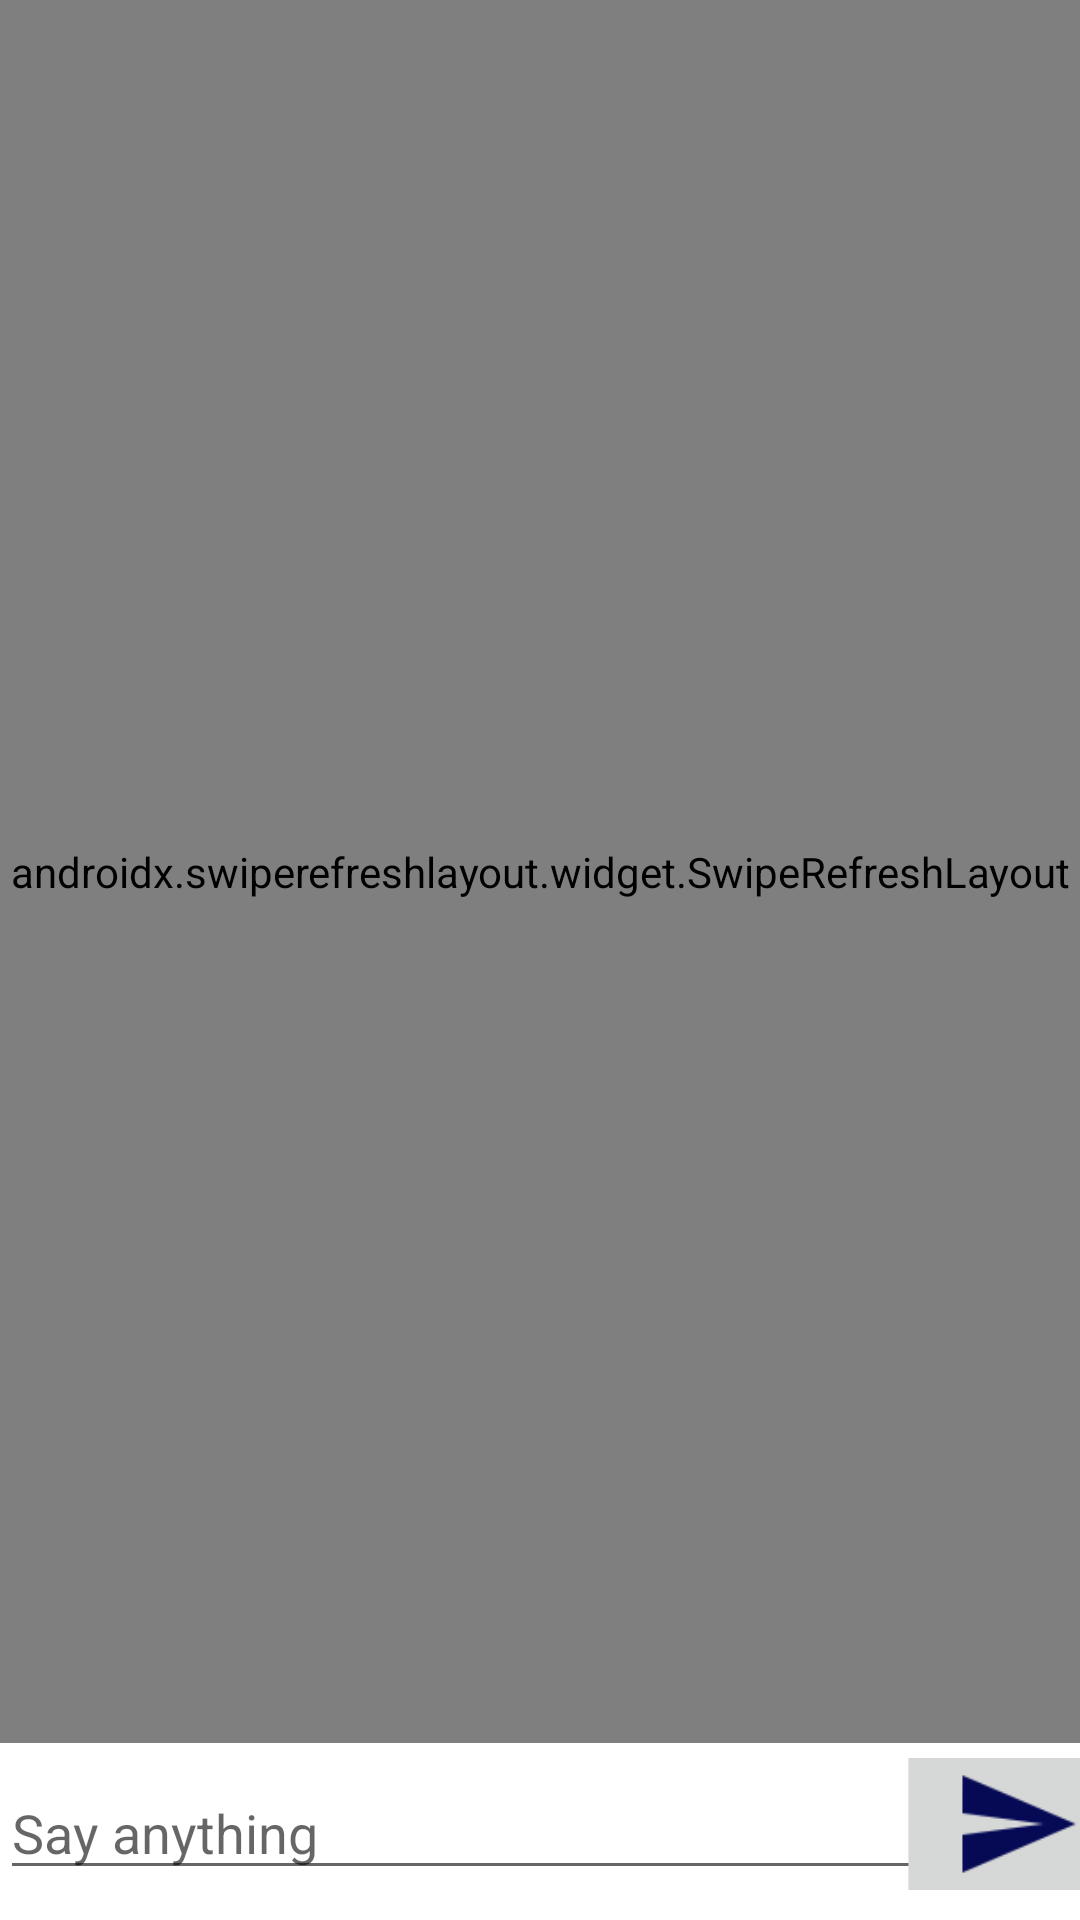

The Android layout XML behind this screen, and the referenced resources:
<!-- AndroidManifest.xml: application theme Theme.MusicBuddy -->
<!-- res/layout/fragment_message.xml -->
<?xml version="1.0" encoding="utf-8"?>
<RelativeLayout
    xmlns:android="http://schemas.android.com/apk/res/android"
    xmlns:tools="http://schemas.android.com/tools"
    android:layout_width="match_parent"
    android:layout_height="match_parent"
    xmlns:app="http://schemas.android.com/apk/res-auto"
    tools:context=".ui.fragments.messageFragment">


    <androidx.swiperefreshlayout.widget.SwipeRefreshLayout
        android:id="@+id/swipeContainer"
        android:layout_width="match_parent"
        android:layout_height="wrap_content"
        android:layout_above="@+id/rlSend"
        android:layout_alignParentStart="true"
        android:layout_alignParentLeft="true"
        android:layout_alignParentTop="true"
        android:layout_alignParentEnd="true">

        <androidx.recyclerview.widget.RecyclerView
            android:id="@+id/rv_messageContainer"
            android:layout_width="match_parent"
            android:layout_height="wrap_content"
            android:layout_above="@+id/rlSend"
            android:layout_alignParentStart="true"
            android:layout_alignParentLeft="true"
            android:layout_alignParentTop="true"
            android:layout_alignParentEnd="true" />
    </androidx.swiperefreshlayout.widget.SwipeRefreshLayout>

    <RelativeLayout
        android:id="@+id/rlSend"
        android:layout_width="match_parent"
        android:layout_height="wrap_content"
        android:layout_alignParentBottom="true"
        android:paddingLeft="0dp"
        android:paddingTop="5dp"
        android:paddingRight="0dp"
        android:paddingBottom="10dp">

        <EditText
            android:id="@+id/etMessage"
            android:layout_width="match_parent"
            android:layout_height="wrap_content"
            android:layout_alignBottom="@+id/ibSend"
            android:layout_toLeftOf="@+id/ibSend"
            android:gravity="top"
            android:hint="@string/message_hint"
            android:imeOptions="actionSend"
            android:inputType="textShortMessage" />

        <ImageButton
            android:id="@+id/ibSend"
            android:layout_width="wrap_content"
            android:layout_height="wrap_content"
            android:layout_alignParentRight="true"
            android:contentDescription="@string/send"
            android:gravity="center"
            android:paddingRight="10dp"
            android:scaleX="1.8"
            android:scaleY="1.8"
            android:src="@drawable/sendblue"
            android:textSize="18sp" />
    </RelativeLayout>

</RelativeLayout>
<!-- resources referenced by this layout -->
<resources>
  <!-- drawable sendblue (drawable) -->
  <vector android:autoMirrored="true" android:height="24dp"
      android:tint="#060A55" android:viewportHeight="24"
      android:viewportWidth="24" android:width="24dp" xmlns:android="http://schemas.android.com/apk/res/android">
      <path android:fillColor="@android:color/white" android:pathData="M2.01,21L23,12 2.01,3 2,10l15,2 -15,2z"/>
  </vector>
  <string name="message_hint">Say anything</string>
  <string name="send">Send</string>
  <style name="Theme.MusicBuddy" parent="Theme.MaterialComponents.DayNight.NoActionBar">
          
          <item name="colorPrimary">@color/purple_500</item>
          <item name="colorPrimaryVariant">@color/purple_700</item>
          <item name="colorOnPrimary">@color/white</item>
          
          <item name="colorSecondary">@color/teal_200</item>
          <item name="colorSecondaryVariant">@color/teal_700</item>
          <item name="colorOnSecondary">@color/black</item>
          
          <item name="android:statusBarColor" tools:targetApi="l">?attr/colorPrimaryVariant</item>
          
      </style>
  <color name="purple_500">#FF6200EE</color>
  <color name="purple_700">#FF3700B3</color>
  <color name="white">#FFFFFFFF</color>
  <color name="teal_200">#FF03DAC5</color>
  <color name="teal_700">#FF018786</color>
  <color name="black">#FF000000</color>
</resources>
